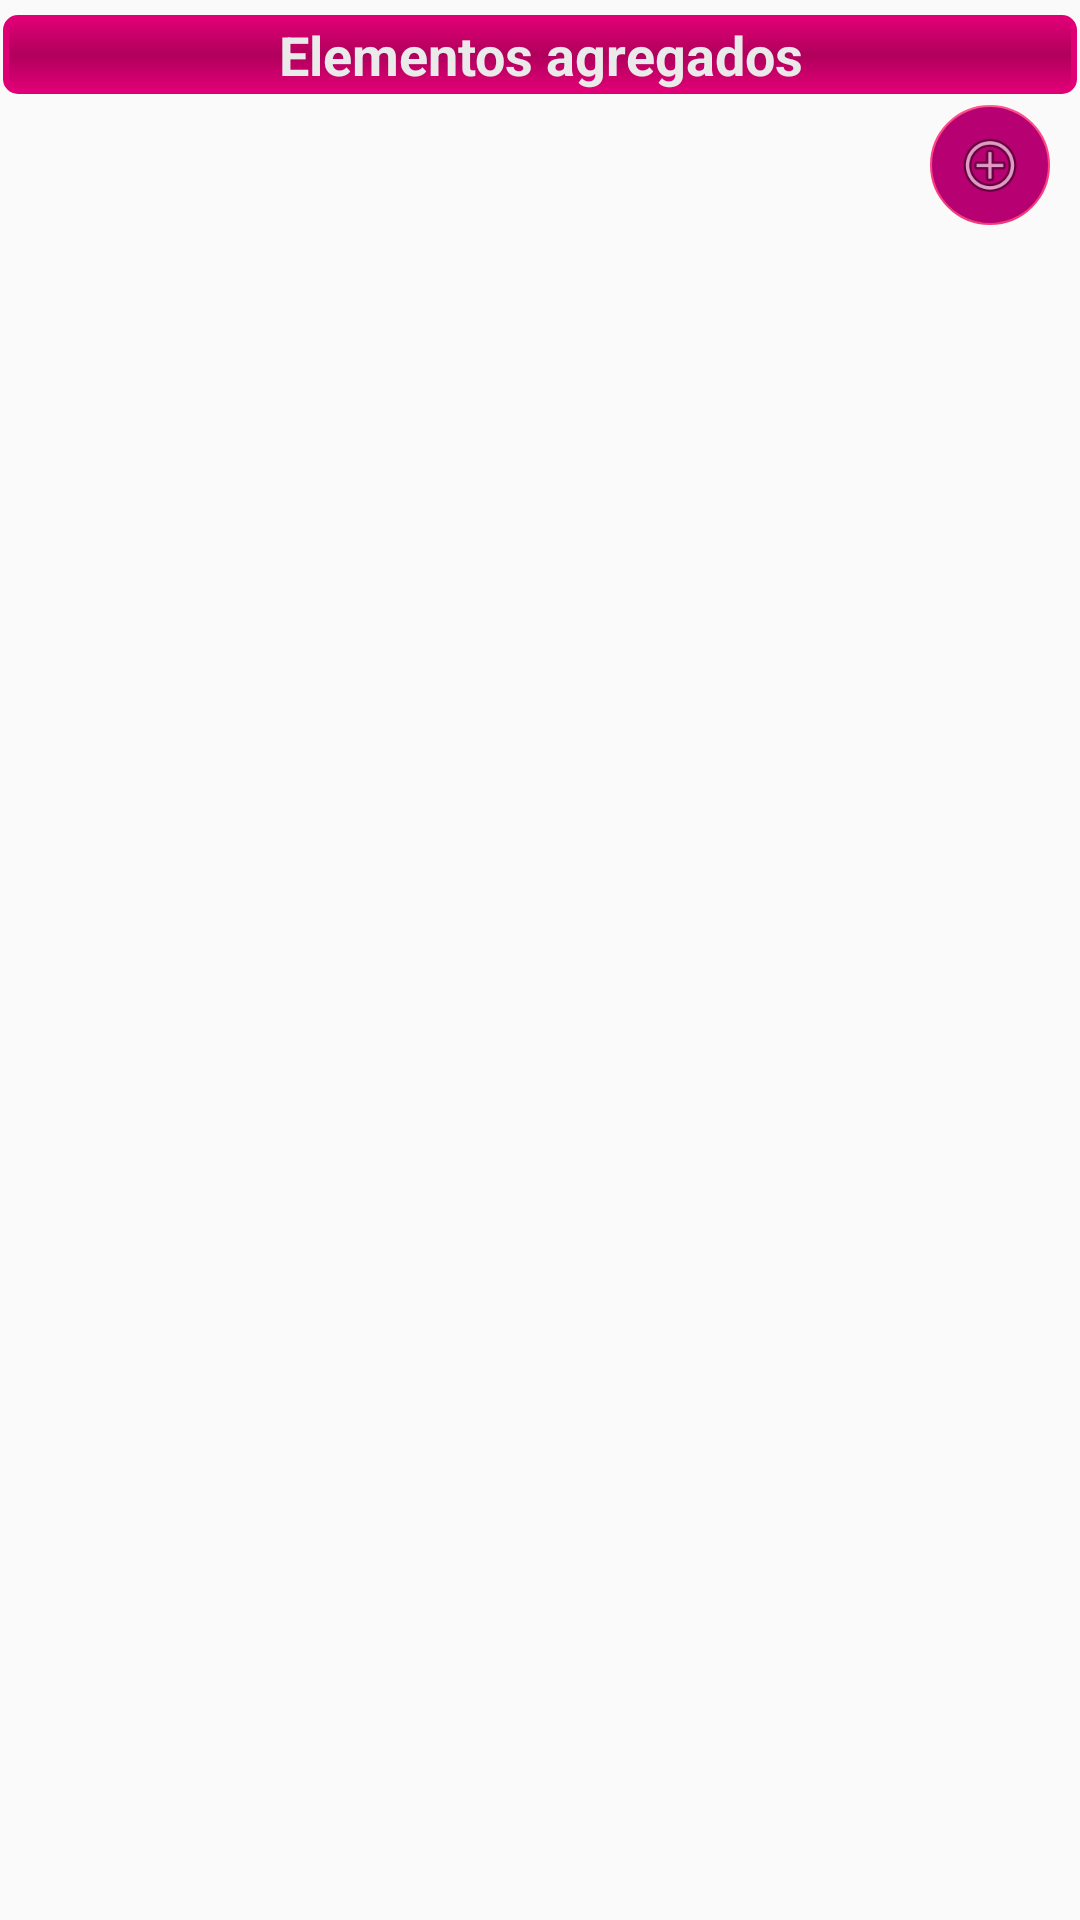

Reconstruct the res/layout file that produces this screen, plus the resources it refers to.
<!-- AndroidManifest.xml: application theme AppThemeCompartamos -->
<!-- res/layout/fragment_tab_campos_pl.xml -->
<RelativeLayout xmlns:android="http://schemas.android.com/apk/res/android"
    xmlns:tools="http://schemas.android.com/tools"
    android:layout_width="match_parent"
    android:layout_height="match_parent"
    xmlns:app="http://schemas.android.com/apk/res-auto"
    tools:context="com.apps.movilidadcb.bitacorav2.FragmentsDetallesVisita.TabCamposPLFragment">

    <TextView
        android:id="@+id/plCampos_textView_titulo"
        android:layout_width="match_parent"
        android:textAlignment="center"
        style="@style/ListViewBitacoraTitulo"
        android:layout_marginTop="5dp"
        android:text="Elementos agregados"
        android:layout_height="wrap_content" />

   <ListView
       android:layout_width="match_parent"
       android:layout_below="@+id/plCampos_textView_titulo"
       android:layout_height="match_parent"
       android:id="@+id/plCampos_listview_agregados">
   </ListView>

    <android.support.design.widget.FloatingActionButton
        android:layout_width="wrap_content"
        android:backgroundTint="@color/colorPrimary"
        android:layout_height="wrap_content"
        android:layout_marginTop="35dp"
        android:layout_marginRight="10dp"
        app:fabSize="mini"
        android:clickable="true"
        android:layout_alignParentTop="true"
        android:layout_alignParentRight="true"
        android:layout_gravity="end|bottom"
        app:srcCompat="@android:drawable/ic_menu_add"
        android:id="@+id/plCampos_button_floatingActionButton"
        app:elevation="0dp" />

</RelativeLayout>
<!-- resources referenced by this layout -->
<resources>
  <color name="colorPrimary">#b70071</color>
  <style name="ListViewBitacoraTitulo" parent="@android:style/Widget.EditText">
          <item name="android:textAlignment">center</item>
          <item name="android:padding">1dp</item>
          <item name="android:textStyle">bold</item>
          <item name="android:layout_marginLeft">1dp</item>
          <item name="android:layout_marginRight">1dp</item>
          <item name="android:layout_marginTop">1dp</item>
          <item name="android:textColor">@color/bitacora_semi_blanco</item>
          <item name="android:layout_marginBottom">1dp</item>
  
          <item name="android:background">@drawable/listview_title_background_drawer</item>
      </style>
  <style name="AppThemeCompartamos" parent="Theme.AppCompat.Light.NoActionBar">
          <item name="colorPrimary">@color/colorPrimary</item>
          <item name="colorPrimaryDark">@color/colorPrimaryDark</item>
          <item name="colorAccent">@color/colorAccent</item>
      </style>
  <color name="bitacora_semi_blanco">#eaeaea</color>
  <!-- drawable listview_title_background_drawer (drawable) -->
  <?xml version="1.0" encoding="utf-8"?>
  <shape xmlns:android="http://schemas.android.com/apk/res/android"
      android:shape="rectangle">
      <gradient android:angle="90" android:startColor="@color/magenta_secundario" android:centerColor="@color/magenta_primario" android:endColor="@color/magenta_secundario">
  
      </gradient>
      <padding android:top="1dp" android:left="1dp" android:right="1dp" android:bottom="1dp"></padding>
      <stroke android:color="@color/contorno_listview" android:width="2dp"></stroke>
      <corners android:radius="4dp"></corners>
  </shape>
  <color name="colorPrimaryDark">#c20076</color>
  <color name="colorAccent">#FF4081</color>
  <color name="magenta_secundario">#e00076</color>
  <color name="magenta_primario">#b0005c</color>
  <color name="contorno_listview">@color/magenta_secundario</color>
</resources>
